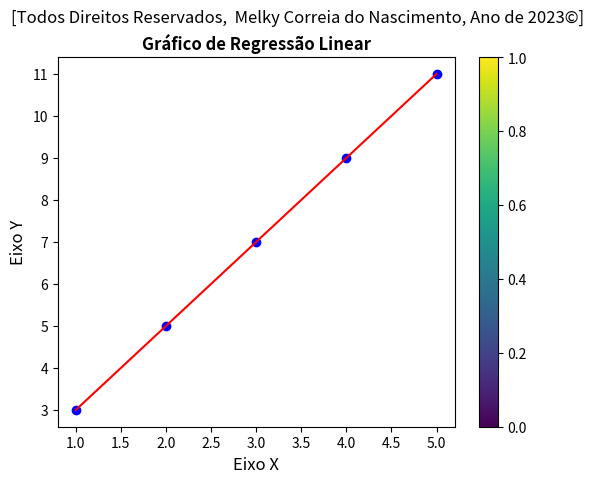

Python code for this plot:
import pandas as pd
import numpy as np
import matplotlib.pyplot as plt


#Adicionando um subtítulo ao gráfico Direito Autoral Junto


#------------Autoral------------#

# adicionar título

plt.title('Regresao Linear', fontweight='bold')
plt.suptitle('[Todos Direitos Reservados,  Melky Correia do Nascimento, Ano de 2023©]')

#------------Autoral------------#


#Alimento De Dados com Números Variáveis


a= 1, 2, 3, 4, 5, 6, 7, 8, 9, 10, 11, 12, 13, 14, 15, 16, 17, 18, 19, 20, 21, 22, 23, 24, 25, 26, 27, 28, 29, 30, 31, 32, 33, 34, 35, 36, 37, 38, 39, 40, 41, 42, 43, 44, 45, 46, 47, 48, 49, 50, 51, 52, 53, 54, 55, 56, 57, 58, 59, 60, 61, 62, 63, 64, 65, 66, 67, 68, 69, 70, 71, 72, 73, 74, 75, 76, 77, 78, 79, 80, 81, 82, 83, 84, 85, 86, 87, 88, 89, 90, 91, 92, 93, 94, 95, 96, 97, 98, 99, 100, 101, 102, 103, 104, 105, 106, 107, 108, 109, 110, 111, 112, 113, 114, 115, 116, 117, 118, 119, 120, 121, 122, 123, 124, 125, 126, 127, 128, 129, 130, 131, 132, 133, 134, 135, 136, 137, 138, 139, 140, 141, 142, 143, 144, 145, 146, 147, 148, 149, 150, 151, 152, 153, 154, 155, 156, 157, 158, 159, 160, 161, 162, 163, 164, 165, 166, 167, 168, 169, 170, 171, 172, 173, 174, 175, 176, 177, 178, 179, 180, 181, 182, 183, 184, 185, 186, 187, 188, 189, 190, 191, 192, 193, 194, 195, 196, 197, 198, 199, 200, 201, 202, 203, 204, 205, 206, 207, 208, 209, 210, 211, 212, 213, 214, 215, 216, 217, 218, 219, 220, 221, 222, 223, 224, 225, 226, 227, 228, 229, 230, 231, 232, 233, 234, 235, 236, 237, 238, 239, 240, 241, 242, 243, 244, 245, 246, 247, 248, 249, 250, 251, 252, 253, 254, 255, 256, 257, 258, 259, 260, 261, 262, 263, 264, 265, 266, 267, 268, 269, 270, 271, 272, 273, 274, 275, 276, 277, 278, 279, 280, 281, 282, 283, 284, 285, 286, 287, 288, 289, 290, 291, 292, 293, 294, 295, 296, 297, 298, 299, 300, 301, 302, 303, 304, 305, 306, 307, 308, 309, 310, 311, 312, 313, 314, 315, 316, 317, 318, 319, 320, 321, 322, 323, 324, 325, 326, 327, 328, 329, 330, 331, 332, 333, 334, 335, 336, 337, 338, 339, 340, 341, 342, 343, 344, 345, 346, 347, 348, 349, 350, 351, 352, 353, 354, 355, 356, 357, 358, 359, 360, 361, 362, 363, 364, 365, 366, 367, 368, 369, 370, 371, 372, 373, 374, 375, 376, 377, 378, 379, 380, 381, 382, 383, 384, 385, 386, 387, 388, 389, 390, 391, 392, 393, 394, 395, 396, 397, 398, 399, 400, 401, 402, 403, 404, 405, 406, 407, 408, 409, 410, 411, 412, 413, 414, 415, 416, 417, 418, 419, 420, 421, 422, 423, 424, 425, 426, 427, 428, 429, 430, 431, 432, 433, 434, 435, 436, 437, 438, 439, 440, 441, 442, 443, 444, 445, 446, 447, 448, 449, 450, 451, 452, 453, 454, 455, 456, 457, 458, 459, 460, 461, 462, 463, 464, 465, 466, 467, 468, 469, 470, 471, 472, 473, 474, 475, 476, 477, 478, 479, 480, 481, 482, 483, 484, 485, 486, 487, 488, 489, 490, 491, 492, 493, 494, 495, 496, 497, 498, 499, 500

b= 3, 4, 5, 6, 7, 8, 9, 10, 11, 12, 13, 14, 15, 16, 17, 18, 19, 20, 21, 22, 23, 24, 25, 26, 27, 28, 29, 30, 31, 32, 33, 34, 35, 36, 37, 38, 39, 40, 41, 42, 43, 44, 45, 46, 47, 48, 49, 50, 51, 52, 53, 54, 55, 56, 57, 58, 59, 60, 61, 62, 63, 64, 65, 66, 67, 68, 69, 70, 71, 72, 73, 74, 75, 76, 77, 78, 79, 80, 81, 82, 83, 84, 85, 86, 87, 88, 89, 90, 91, 92, 93, 94, 95, 96, 97, 98, 99, 100, 101, 102, 103, 104, 105, 106, 107, 108, 109, 110, 111, 112, 113, 114, 115, 116, 117, 118, 119, 120, 121, 122, 123, 124, 125, 126, 127, 128, 129, 130, 131, 132, 133, 134, 135, 136, 137, 138, 139, 140, 141, 142, 143, 144, 145, 146, 147, 148, 149, 150, 151, 152, 153, 154, 155, 156, 157, 158, 159, 160, 161, 162, 163, 164, 165, 166, 167, 168, 169, 170, 171, 172, 173, 174, 175, 176, 177, 178, 179, 180, 181, 182, 183, 184, 185, 186, 187, 188, 189, 190, 191, 192, 193, 194, 195, 196, 197, 198, 199, 200, 201, 202, 203, 204, 205, 206, 207, 208, 209, 210, 211, 212, 213, 214, 215, 216, 217, 218, 219, 220, 221, 222, 223, 224, 225, 226, 227, 228, 229, 230, 231, 232, 233, 234, 235, 236, 237, 238, 239, 240, 241, 242, 243, 244, 245, 246, 247, 248, 249, 250, 251, 252, 253, 254, 255, 256, 257, 258, 259, 260, 261, 262, 263, 264, 265, 266, 267, 268, 269, 270, 271, 272, 273, 274, 275, 276, 277, 278, 279, 280, 281, 282, 283, 284, 285, 286, 287, 288, 289, 290, 291, 292, 293, 294, 295, 296, 297, 298, 299, 300, 301, 302, 303, 304, 305, 306, 307, 308, 309, 310, 311, 312, 313, 314, 315, 316, 317, 318, 319, 320, 321, 322, 323, 324, 325, 326, 327, 328, 329, 330, 331, 332, 333, 334, 335, 336, 337, 338, 339, 340, 341, 342, 343, 344, 345, 346, 347, 348, 349, 350, 351, 352, 353, 354, 355, 356, 357, 358, 359, 360, 361, 362, 363, 364, 365, 366, 367, 368, 369, 370, 371, 372, 373, 374, 375, 376, 377, 378, 379, 380, 381, 382, 383, 384, 385, 386, 387, 388, 389, 390, 391, 392, 393, 394, 395, 396, 397, 398, 399, 400, 401, 402, 403, 404, 405, 406, 407, 408, 409, 410, 411, 412, 413, 414, 415, 416, 417, 418, 419, 420, 421, 422, 423, 424, 425, 426, 427, 428, 429, 430, 431, 432, 433, 434, 435, 436, 437, 438, 439, 440, 441, 442, 443, 444, 445, 446, 447, 448, 449, 450, 451, 452, 453, 454, 455, 456, 457, 458, 459, 460, 461, 462, 463, 464, 465, 466, 467, 468, 469, 470, 471, 472, 473, 474, 475, 476, 477, 478, 479, 480, 481, 482, 483, 484, 485, 486, 487, 488, 489, 490, 491, 492, 493, 494, 495, 496, 497, 498, 499, 500


#Crie um conjunto de dados de exemplo com duas variáveis

A= 'I', 'II', 'III', 'IV', 'V', 'VI', 'VII', 'VIII', 'IX', 'X', 'XI', 'XII', 'XIII', 'XIV', 'XV', 'XVI', 'XVII', 'XVIII', 'XIX', 'XX', 'XXI', 'XXII', 'XXIII', 'XXIV', 'XXV', 'XXVI', 'XXVII', 'XXVIII', 'XXIX', 'XXX', 'XXXI', 'XXXII', 'XXXIII', 'XXXIV', 'XXXV', 'XXXVI', 'XXXVII', 'XXXVIII', 'XXXIX', 'XL', 'XLI', 'XLII', 'XLIII', 'XLIV', 'XLV', 'XLVI', 'XLVII', 'XLVIII', 'XLIX', 'L', 'LI', 'LII', 'LIII', 'LIV', 'LV', 'LVI', 'LVII', 'LVIII', 'LIX', 'LX', 'LXI', 'LXII', 'LXIII', 'LXIV', 'LXV', 'LXVI', 'LXVII', 'LXVIII', 'LXIX', 'LXX', 'LXXI', 'LXXII', 'LXXIII', 'LXXIV', 'LXXV', 'LXXVI', 'LXXVII', 'LXXVIII', 'LXXIX', 'LXXX', 'LXXXI', 'LXXXII', 'LXXXIII', 'LXXXIV', 'LXXXV', 'LXXXVI', 'LXXXVII', 'LXXXVIII', 'LXXXIX', 'XC', 'XCI', 'XCII', 'XCIII', 'XCIV', 'XCV', 'XCVI', 'XCVII', 'XCVIII', 'XCIX', 'C', 'CI', 'CII', 'CIII', 'CIV', 'CV', 'CVI', 'CVII', 'CVIII', 'CIX', 'CX', 'CXI', 'CXII', 'CXIII', 'CXIV', 'CXV', 'CXVI', 'CXVII', 'CXVIII', 'CXIX', 'CXX', 'CXXI', 'CXXII', 'CXXIII', 'CXXIV', 'CXXV', 'CXXVI', 'CXXVII', 'CXXVIII', 'CXXIX', 'CXXX', 'CXXXI', 'CXXXII', 'CXXXIII', 'CXXXIV', 'CXXXV', 'CXXXVI', 'CXXXVII', 'CXXXVIII', 'CXXXIX', 'CXL', 'CXLI', 'CXLII', 'CXLIII', 'CXLIV', 'CXLV', 'CXLVI', 'CXLVII', 'CXLVIII', 'CXLIX', 'CL', 'CLI', 'CLII', 'CLIII', 'CLIV', 'CLV', 'CLVI', 'CLVII', 'CLVIII', 'CLIX', 'CLX', 'CLXI', 'CLXII', 'CLXIII', 'CLXIV', 'CLXV', 'CLXVI', 'CLXVII', 'CLXVIII', 'CLXIX', 'CLXX', 'CLXXI', 'CLXXII', 'CLXXIII', 'CLXXIV', 'CLXXV', 'CLXXVI', 'CLXXVII', 'CLXXVIII', 'CLXXIX', 'CLXXX', 'CLXXXI', 'CLXXXII', 'CLXXXIII', 'CLXXXIV', 'CLXXXV', 'CLXXXVI', 'CLXXXVII', 'CLXXXVIII', 'CLXXXIX', 'CXC', 'CXCI', 'CXCII', 'CXCIII', 'CXCIV', 'CXCV', 'CXCVI', 'CXCVII', 'CXCVIII', 'CXCIX', 'CC', 'CCI', 'CCII', 'CCIII', 'CCIV', 'CCV', 'CCVI', 'CCVII', 'CCVIII', 'CCIX', 'CCX', 'CCXI', 'CCXII', 'CCXIII', 'CCXIV', 'CCXV', 'CCXVI', 'CCXVII', 'CCXVIII', 'CCXIX', 'CCXX', 'CCXXI', 'CCXXII', 'CCXXIII', 'CCXXIV', 'CCXXV', 'CCXXVI', 'CCXXVII', 'CCXXVIII', 'CCXXIX', 'CCXXX', 'CCXXXI', 'CCXXXII', 'CCXXXIII', 'CCXXXIV', 'CCXXXV', 'CCXXXVI', 'CCXXXVII', 'CCXXXVIII', 'CCXXXIX', 'CCXL', 'CCXLI', 'CCXLII', 'CCXLIII', 'CCXLIV', 'CCXLV', 'CCXLVI', 'CCXLVII', 'CCXLVIII', 'CCXLIX', 'CCL', 'CCLI', 'CCLII', 'CCLIII', 'CCLIV', 'CCLV', 'CCLVI', 'CCLVII', 'CCLVIII', 'CCLIX', 'CCLX', 'CCLXI', 'CCLXII', 'CCLXIII', 'CCLXIV', 'CCLXV', 'CCLXVI', 'CCLXVII', 'CCLXVIII', 'CCLXIX', 'CCLXX', 'CCLXXI', 'CCLXXII', 'CCLXXIII', 'CCLXXIV', 'CCLXXV', 'CCLXXVI', 'CCLXXVII', 'CCLXXVIII', 'CCLXXIX', 'CCLXXX', 'CCLXXXI', 'CCLXXXII', 'CCLXXXIII', 'CCLXXXIV', 'CCLXXXV', 'CCLXXXVI', 'CCLXXXVII', 'CCLXXXVIII', 'CCLXXXIX', 'CCXC', 'CCXCI', 'CCXCII', 'CCXCIII', 'CCXCIV', 'CCXCV', 'CCXCVI', 'CCXCVII', 'CCXCVIII', 'CCXCIX', 'CCC', 'CCCI', 'CCCII', 'CCCIII', 'CCCIV', 'CCCV', 'CCCVI', 'CCCVII', 'CCCVIII', 'CCCIX', 'CCCX', 'CCCXI', 'CCCXII', 'CCCXIII', 'CCCXIV', 'CCCXV', 'CCCXVI', 'CCCXVII', 'CCCXVIII', 'CCCXIX', 'CCCXX', 'CCCXXI', 'CCCXXII', 'CCCXXIII', 'CCCXXIV', 'CCCXXV', 'CCCXXVI', 'CCCXXVII', 'CCCXXVIII', 'CCCXXIX', 'CCCXXX', 'CCCXXXI', 'CCCXXXII', 'CCCXXXIII', 'CCCXXXIV', 'CCCXXXV', 'CCCXXXVI', 'CCCXXXVII', 'CCCXXXVIII', 'CCCXXXIX', 'CCCXL', 'CCCXLI', 'CCCXLII', 'CCCXLIII', 'CCCXLIV', 'CCCXLV', 'CCCXLVI', 'CCCXLVII', 'CCCXLVIII', 'CCCXLIX', 'CCCL', 'CCCLI', 'CCCLII', 'CCCLIII', 'CCCLIV', 'CCCLV', 'CCCLVI', 'CCCLVII', 'CCCLVIII', 'CCCLIX', 'CCCLX', 'CCCLXI', 'CCCLXII', 'CCCLXIII', 'CCCLXIV', 'CCCLXV', 'CCCLXVI', 'CCCLXVII', 'CCCLXVIII', 'CCCLXIX', 'CCCLXX', 'CCCLXXI', 'CCCLXXII', 'CCCLXXIII', 'CCCLXXIV', 'CCCLXXV', 'CCCLXXVI', 'CCCLXXVII', 'CCCLXXVIII', 'CCCLXXIX', 'CCCLXXX', 'CCCLXXXI', 'CCCLXXXII', 'CCCLXXXIII', 'CCCLXXXIV', 'CCCLXXXV', 'CCCLXXXVI', 'CCCLXXXVII', 'CCCLXXXVIII', 'CCCLXXXIX', 'CCCXC', 'CCCXCI', 'CCCXCII', 'CCCXCIII', 'CCCXCIV', 'CCCXCV', 'CCCXCVI', 'CCCXCVII', 'CCCXCVIII', 'CCCXCIX', 'CD', 'CDI', 'CDII', 'CDIII', 'CDIV', 'CDV', 'CDVI', 'CDVII', 'CDVIII', 'CDIX', 'CDX', 'CDXI', 'CDXII', 'CDXIII', 'CDXIV', 'CDXV', 'CDXVI', 'CDXVII', 'CDXVIII', 'CDXIX', 'CDXX', 'CDXXI', 'CDXXII', 'CDXXIII', 'CDXXIV', 'CDXXV', 'CDXXVI', 'CDXXVII', 'CDXXVIII', 'CDXXIX', 'CDXXX', 'CDXXXI', 'CDXXXII', 'CDXXXIII', 'CDXXXIV', 'CDXXXV', 'CDXXXVI', 'CDXXXVII', 'CDXXXVIII', 'CDXXXIX', 'CDXL', 'CDXLI', 'CDXLII', 'CDXLIII', 'CDXLIV', 'CDXLV', 'CDXLVI', 'CDXLVII', 'CDXLVIII', 'CDXLIX', 'CDL', 'CDLI', 'CDLII', 'CDLIII', 'CDLIV', 'CDLV', 'CDLVI', 'CDLVII', 'CDLVIII', 'CDLIX', 'CDLX', 'CDLXI', 'CDLXII', 'CDLXIII', 'CDLXIV', 'CDLXV', 'CDLXVI', 'CDLXVII', 'CDLXVIII', 'CDLXIX', 'CDLXX', 'CDLXXI', 'CDLXXII', 'CDLXXIII', 'CDLXXIV', 'CDLXXV', 'CDLXXVI', 'CDLXXVII', 'CDLXXVIII', 'CDLXXIX', 'CDLXXX', 'CDLXXXI', 'CDLXXXII', 'CDLXXXIII', 'CDLXXXIV', 'CDLXXXV', 'CDLXXXVI', 'CDLXXXVII', 'CDLXXXVIII', 'CDLXXXIX', 'CDXC', 'CDXCI', 'CDXCII', 'CDXCIII', 'CDXCIV', 'CDXCV', 'CDXCVI', 'CDXCVII', 'CDXCVIII', 'CDXCIX', 'D'

x = np.array([1, 2, 3, 4, 5])
y = np.array([3, 5, 7, 9, 11])

B = 'X', 'XI', 'XIII', 'X', 'XI', 'XIII', 'X', 'XI', 'XIII', 'X', 'XI', 'XIII', 'X', 'XI', 'XIII', 'X', 'XI', 'XIII', 'X', 'XI', 'XIII', 'X', 'XI', 'XIII', 'X', 'XI', 'XIII', 'X', 'XI', 'XIII', 'X', 'XI', 'XIII', 'X', 'XI', 'XIII', 'X', 'XI', 'XIII', 'X', 'XI', 'XIII', 'X', 'XI', 'XIII', 'X', 'XI', 'XIII', 'X', 'XI', 'XIII', 'X', 'XI', 'XIII', 'X', 'XI', 'XIII', 'X', 'XI', 'XIII', 'X', 'XI', 'XIII', 'X', 'XI', 'XIII', 'X', 'XI', 'XIII', 'X', 'XI', 'XIII', 'X', 'XI', 'XIII', 'X', 'XI', 'XIII', 'X', 'XI', 'XIII', 'X', 'XI', 'XIII', 'X', 'XI', 'XIII', 'X', 'XI', 'XIII', 'X', 'XI', 'XIII', 'X', 'XI', 'XIII', 'X', 'XI', 'XIII', 'X', 'XI', 'XIII', 'X', 'XI', 'XIII', 'X', 'XI', 'XIII', 'X', 'XI', 'XIII', 'X', 'XI', 'XIII', 'X', 'XI', 'XIII', 'X', 'XI', 'XIII', 'X', 'XI', 'XIII', 'X', 'XI', 'XIII', 'X', 'XI', 'XIII', 'X', 'XI', 'XIII', 'X', 'XI', 'XIII', 'X', 'XI', 'XIII', 'X', 'XI', 'XIII', 'X', 'XI', 'XIII', 'X', 'XI', 'XIII', 'X', 'XI', 'XIII', 'X', 'XI', 'XIII', 'X', 'XI', 'XIII', 'X', 'XI', 'XIII', 'X', 'XI', 'XIII', 'X', 'XI', 'XIII', 'X', 'XI', 'XIII', 'X', 'XI', 'XIII', 'X', 'XI', 'XIII', 'X', 'XI', 'XIII', 'X', 'XI', 'XIII', 'X', 'XI', 'XIII', 'X', 'XI', 'XIII', 'X', 'XI', 'XIII', 'X', 'XI', 'XIII', 'X', 'XI', 'XIII', 'X', 'XI', 'XIII', 'X', 'XI', 'XIII', 'X', 'XI', 'XIII', 'X', 'XI', 'XIII', 'X', 'XI', 'XIII', 'X', 'XI', 'XIII', 'X', 'XI', 'XIII', 'X', 'XI', 'XIII', 'X', 'XI', 'XIII', 'X', 'XI', 'XIII', 'X', 'XI', 'XIII', 'X', 'XI', 'XIII', 'X', 'XI', 'XIII', 'X', 'XI', 'XIII', 'X', 'XI', 'XIII', 'X', 'XI', 'XIII', 'X', 'XI', 'XIII', 'X', 'XI', 'XIII', 'X', 'XI', 'XIII', 'X', 'XI', 'XIII', 'X', 'XI', 'XIII', 'X', 'XI', 'XIII', 'X', 'XI', 'XIII', 'X', 'XI', 'XIII', 'X', 'XI', 'XIII', 'X', 'XI', 'XIII', 'X', 'XI', 'XIII', 'X', 'XI', 'XIII', 'X', 'XI', 'XIII', 'X', 'XI', 'XIII', 'X', 'XI', 'XIII', 'X', 'XI', 'XIII', 'X', 'XI', 'XIII', 'X', 'XI', 'XIII', 'X', 'XI', 'XIII', 'X', 'XI', 'XIII', 'X', 'XI', 'XIII', 'X', 'XI', 'XIII', 'X', 'XI', 'XIII', 'X', 'XI', 'XIII', 'X', 'XI', 'XIII', 'X', 'XI', 'XIII', 'X', 'XI', 'XIII', 'X', 'XI', 'XIII', 'X', 'XI', 'XIII', 'X', 'XI', 'XIII', 'X', 'XI', 'XIII', 'X', 'XI', 'XIII', 'X', 'XI', 'XIII', 'X', 'XI', 'XIII', 'X', 'XI', 'XIII', 'X', 'XI', 'XIII', 'X', 'XI', 'XIII', 'X', 'XI', 'XIII', 'X', 'XI', 'XIII', 'X', 'XI', 'XIII', 'X', 'XI', 'XIII', 'X', 'XI', 'XIII', 'X', 'XI', 'XIII', 'X', 'XI', 'XIII', 'X', 'XI', 'XIII', 'X', 'XI', 'XIII', 'X', 'XI', 'XIII', 'X', 'XI', 'XIII', 'X', 'XI', 'XIII', 'X', 'XI', 'XIII', 'X', 'XI', 'XIII', 'X', 'XI', 'XIII', 'X', 'XI', 'XIII', 'X', 'XI', 'XIII', 'X', 'XI', 'XIII', 'X', 'XI', 'XIII', 'X', 'XI', 'XIII', 'X', 'XI', 'XIII', 'X', 'XI', 'XIII', 'X', 'XI', 'XIII', 'X', 'XI', 'XIII', 'X', 'XI', 'XIII', 'X', 'XI', 'XIII', 'X', 'XI', 'XIII', 'X', 'XI', 'XIII', 'X', 'XI', 'XIII', 'X', 'XI', 'XIII', 'X', 'XI', 'XIII', 'X', 'XI', 'XIII', 'X', 'XI', 'XIII', 'X', 'XI', 'XIII', 'X', 'XI', 'XIII', 'X', 'XI', 'XIII', 'X', 'XI', 'XIII', 'X', 'XI', 'XIII', 'X', 'XI', 'XIII', 'X', 'XI', 'XIII', 'X', 'XI', 'XIII', 'X', 'XI', 'XIII', 'X', 'XI', 'XIII', 'X', 'XI', 'XIII', 'X', 'XI', 'XIII', 'X', 'XI', 'XIII', 'X', 'XI', 'XIII', 'X', 'XI', 'XIII', 'X', 'XI'


#Visualize o conjunto de dados usando um gráfico de dispersão


A= 'V', 'I', 'II', 'V', 'I', 'II', 'V', 'I', 'II', 'V', 'I', 'II', 'V', 'I', 'II', 'V', 'I', 'II', 'V', 'I', 'II', 'V', 'I', 'II', 'V', 'I', 'II', 'V', 'I', 'II', 'V', 'I', 'II', 'V', 'I', 'II', 'V', 'I', 'II', 'V', 'I', 'II', 'V', 'I', 'II', 'V', 'I', 'II', 'V', 'I', 'II', 'V', 'I', 'II', 'V', 'I', 'II', 'V', 'I', 'II', 'V', 'I', 'II', 'V', 'I', 'II', 'V', 'I', 'II', 'V', 'I', 'II', 'V', 'I', 'II', 'V', 'I', 'II', 'V', 'I', 'II', 'V', 'I', 'II', 'V', 'I', 'II', 'V', 'I', 'II', 'V', 'I', 'II', 'V', 'I', 'II', 'V', 'I', 'II', 'V', 'I', 'II', 'V', 'I', 'II', 'V', 'I', 'II', 'V', 'I', 'II', 'V', 'I', 'II', 'V', 'I', 'II', 'V', 'I', 'II', 'V', 'I', 'II', 'V', 'I', 'II', 'V', 'I', 'II', 'V', 'I', 'II', 'V', 'I', 'II', 'V', 'I', 'II', 'V', 'I', 'II', 'V', 'I', 'II', 'V', 'I', 'II', 'V', 'I', 'II', 'V', 'I', 'II', 'V', 'I', 'II', 'V', 'I', 'II', 'V', 'I', 'II', 'V', 'I', 'II', 'V', 'I', 'II', 'V', 'I', 'II', 'V', 'I', 'II', 'V', 'I', 'II', 'V', 'I', 'II', 'V', 'I', 'II', 'V', 'I', 'II', 'V', 'I', 'II', 'V', 'I', 'II', 'V', 'I', 'II', 'V', 'I', 'II', 'V', 'I', 'II', 'V', 'I', 'II', 'V', 'I', 'II', 'V', 'I', 'II', 'V', 'I', 'II', 'V', 'I', 'II', 'V', 'I', 'II', 'V', 'I', 'II', 'V', 'I', 'II', 'V', 'I', 'II', 'V', 'I', 'II', 'V', 'I', 'II', 'V', 'I', 'II', 'V', 'I', 'II', 'V', 'I', 'II', 'V', 'I', 'II', 'V', 'I', 'II', 'V', 'I', 'II', 'V', 'I', 'II', 'V', 'I', 'II', 'V', 'I', 'II', 'V', 'I', 'II', 'V', 'I', 'II', 'V', 'I', 'II', 'V', 'I', 'II', 'V', 'I', 'II', 'V', 'I', 'II', 'V', 'I', 'II', 'V', 'I', 'II', 'V', 'I', 'II', 'V', 'I', 'II', 'V', 'I', 'II', 'V', 'I', 'II', 'V', 'I', 'II', 'V', 'I', 'II', 'V', 'I', 'II', 'V', 'I', 'II', 'V', 'I', 'II', 'V', 'I', 'II', 'V', 'I', 'II', 'V', 'I', 'II', 'V', 'I', 'II', 'V', 'I', 'II', 'V', 'I', 'II', 'V', 'I', 'II', 'V', 'I', 'II', 'V', 'I', 'II', 'V', 'I', 'II', 'V', 'I', 'II', 'V', 'I', 'II', 'V', 'I', 'II', 'V', 'I', 'II', 'V', 'I', 'II', 'V', 'I', 'II', 'V', 'I', 'II', 'V', 'I', 'II', 'V', 'I', 'II', 'V', 'I', 'II', 'V', 'I', 'II', 'V', 'I', 'II', 'V', 'I', 'II', 'V', 'I', 'II', 'V', 'I', 'II', 'V', 'I', 'II', 'V', 'I', 'II', 'V', 'I', 'II', 'V', 'I', 'II', 'V', 'I', 'II', 'V', 'I', 'II', 'V', 'I', 'II', 'V', 'I', 'II', 'V', 'I', 'II', 'V', 'I', 'II', 'V', 'I', 'II', 'V', 'I', 'II', 'V', 'I', 'II', 'V', 'I', 'II', 'V', 'I', 'II', 'V', 'I', 'II', 'V', 'I', 'II', 'V', 'I', 'II', 'V', 'I', 'II', 'V', 'I', 'II', 'V', 'I', 'II', 'V', 'I', 'II', 'V', 'I', 'II', 'V', 'I', 'II', 'V', 'I', 'II', 'V', 'I', 'II', 'V', 'I', 'II', 'V', 'I', 'II', 'V', 'I', 'II', 'V', 'I', 'II', 'V', 'I', 'II', 'V', 'I', 'II', 'V', 'I', 'II', 'V', 'I', 'II', 'V', 'I', 'II', 'V', 'I', 'II', 'V', 'I', 'II', 'V', 'I'

# Alinhado de códigos

#'I', 'II', 'III', 'I', 'II', 'III', 'I', 'II', 'III', 'I', 'II', 'III', 'I', 'II', 'III', 'I', 'II', 'III', 'I'

#'I', 'II', 'III', 'I', 'II', 'III', 'I', 'II', 'III', 'I', 'II', 'III', 'I', 'II', 'III', 'I', 'II', 'III', 'I'


C= 10, 11, 12, 13, 14, 15, 16, 17, 18, 19, 20, 21, 22, 23, 24, 25, 26, 27, 28, 29, 30, 31, 32, 33, 34, 35, 36, 37, 38, 39, 40, 41, 42, 43, 44, 45, 46, 47, 48, 49, 50, 51, 52, 53, 54, 55, 56, 57, 58, 59, 60, 61, 62, 63, 64, 65, 66, 67, 68, 69, 70, 71, 72, 73, 74, 75, 76, 77, 78, 79, 80, 81, 82, 83, 84, 85, 86, 87, 88, 89, 90, 91, 92, 93, 94, 95, 96, 97, 98, 99, 100, 101, 102, 103, 104, 105, 106, 107, 108, 109, 110, 111, 112, 113, 114, 115, 116, 117, 118, 119, 120, 121, 122, 123, 124, 125, 126, 127, 128, 129, 130, 131, 132, 133, 134, 135, 136, 137, 138, 139, 140, 141, 142, 143, 144, 145, 146, 147, 148, 149, 150, 151, 152, 153, 154, 155, 156, 157, 158, 159, 160, 161, 162, 163, 164, 165, 166, 167, 168, 169, 170, 171, 172, 173, 174, 175, 176, 177, 178, 179, 180, 181, 182, 183, 184, 185, 186, 187, 188, 189, 190, 191, 192, 193, 194, 195, 196, 197, 198, 199, 200, 201, 202, 203, 204, 205, 206, 207, 208, 209, 210, 211, 212, 213, 214, 215, 216, 217, 218, 219, 220, 221, 222, 223, 224, 225, 226, 227, 228, 229, 230, 231, 232, 233, 234, 235, 236, 237, 238, 239, 240, 241, 242, 243, 244, 245, 246, 247, 248, 249, 250, 251, 252, 253, 254, 255, 256, 257, 258, 259, 260, 261, 262, 263, 264, 265, 266, 267, 268, 269, 270, 271, 272, 273, 274, 275, 276, 277, 278, 279, 280, 281, 282, 283, 284, 285, 286, 287, 288, 289, 290, 291, 292, 293, 294, 295, 296, 297, 298, 299, 300, 301, 302, 303, 304, 305, 306, 307, 308, 309, 310, 311, 312, 313, 314, 315, 316, 317, 318, 319
 

# Regressão Linear
slope, intercept = np.polyfit(x, y, 1)
plt.plot(x, slope*x + intercept, color='red', label='Regressão linear')


A= '1', 'X', 'XI', '1', 'X', 'XI', '1', 'X', 'XI', '1', 'X', 'XI', '1', 'X', 'XI', '1', 'X', 'XI', '1'


Y= 'I', 'II', 'III', 'I', 'II', 'III', 'I', 'II', 'III', 'I', 'II', 'III', 'I', 'II', 'III', 'I', 'II', 'III', 'I'

# Plot dos pontos
plt.scatter(x, y, color='blue', label='Dados')


B= '50', 'X', 'XI', '50', 'X', 'XI', '50', 'X', 'XI', '50', 'X', 'XI', '50', 'X', 'XI', '50', 'X', 'XI', '50'

# Personalização do Gráfico

#------------1= análise linear em gráfico
#------------2= análise linear em Status
#------------3= análise linear dos números

plt.title('Gráfico de Regressão Linear', fontweight='bold')

#------------1= análise linear em gráfico
#------------2= análise linear em Status
#------------3= análise linear dos números


plt.xlabel('Eixo X', fontsize=12)
plt.ylabel('Eixo Y', fontsize=12)
plt.colorbar()

#------------1= análise linear em gráfico
#------------2= análise linear em Status
#------------3= análise linear dos números


J= '500', 'X', 'XI', '500', 'X', 'XI', '500', 'X', 'XI', '500', 'X', 'XI', '500', 'X', 'XI', '500', 'X', 'XI', '500'

#------------1= análise linear em gráfico
#------------2= análise linear em Status
#------------3= análise linear dos números


#=======%

plt.show()

#=======%


# Este código é fornecido sob a Licença BSD
